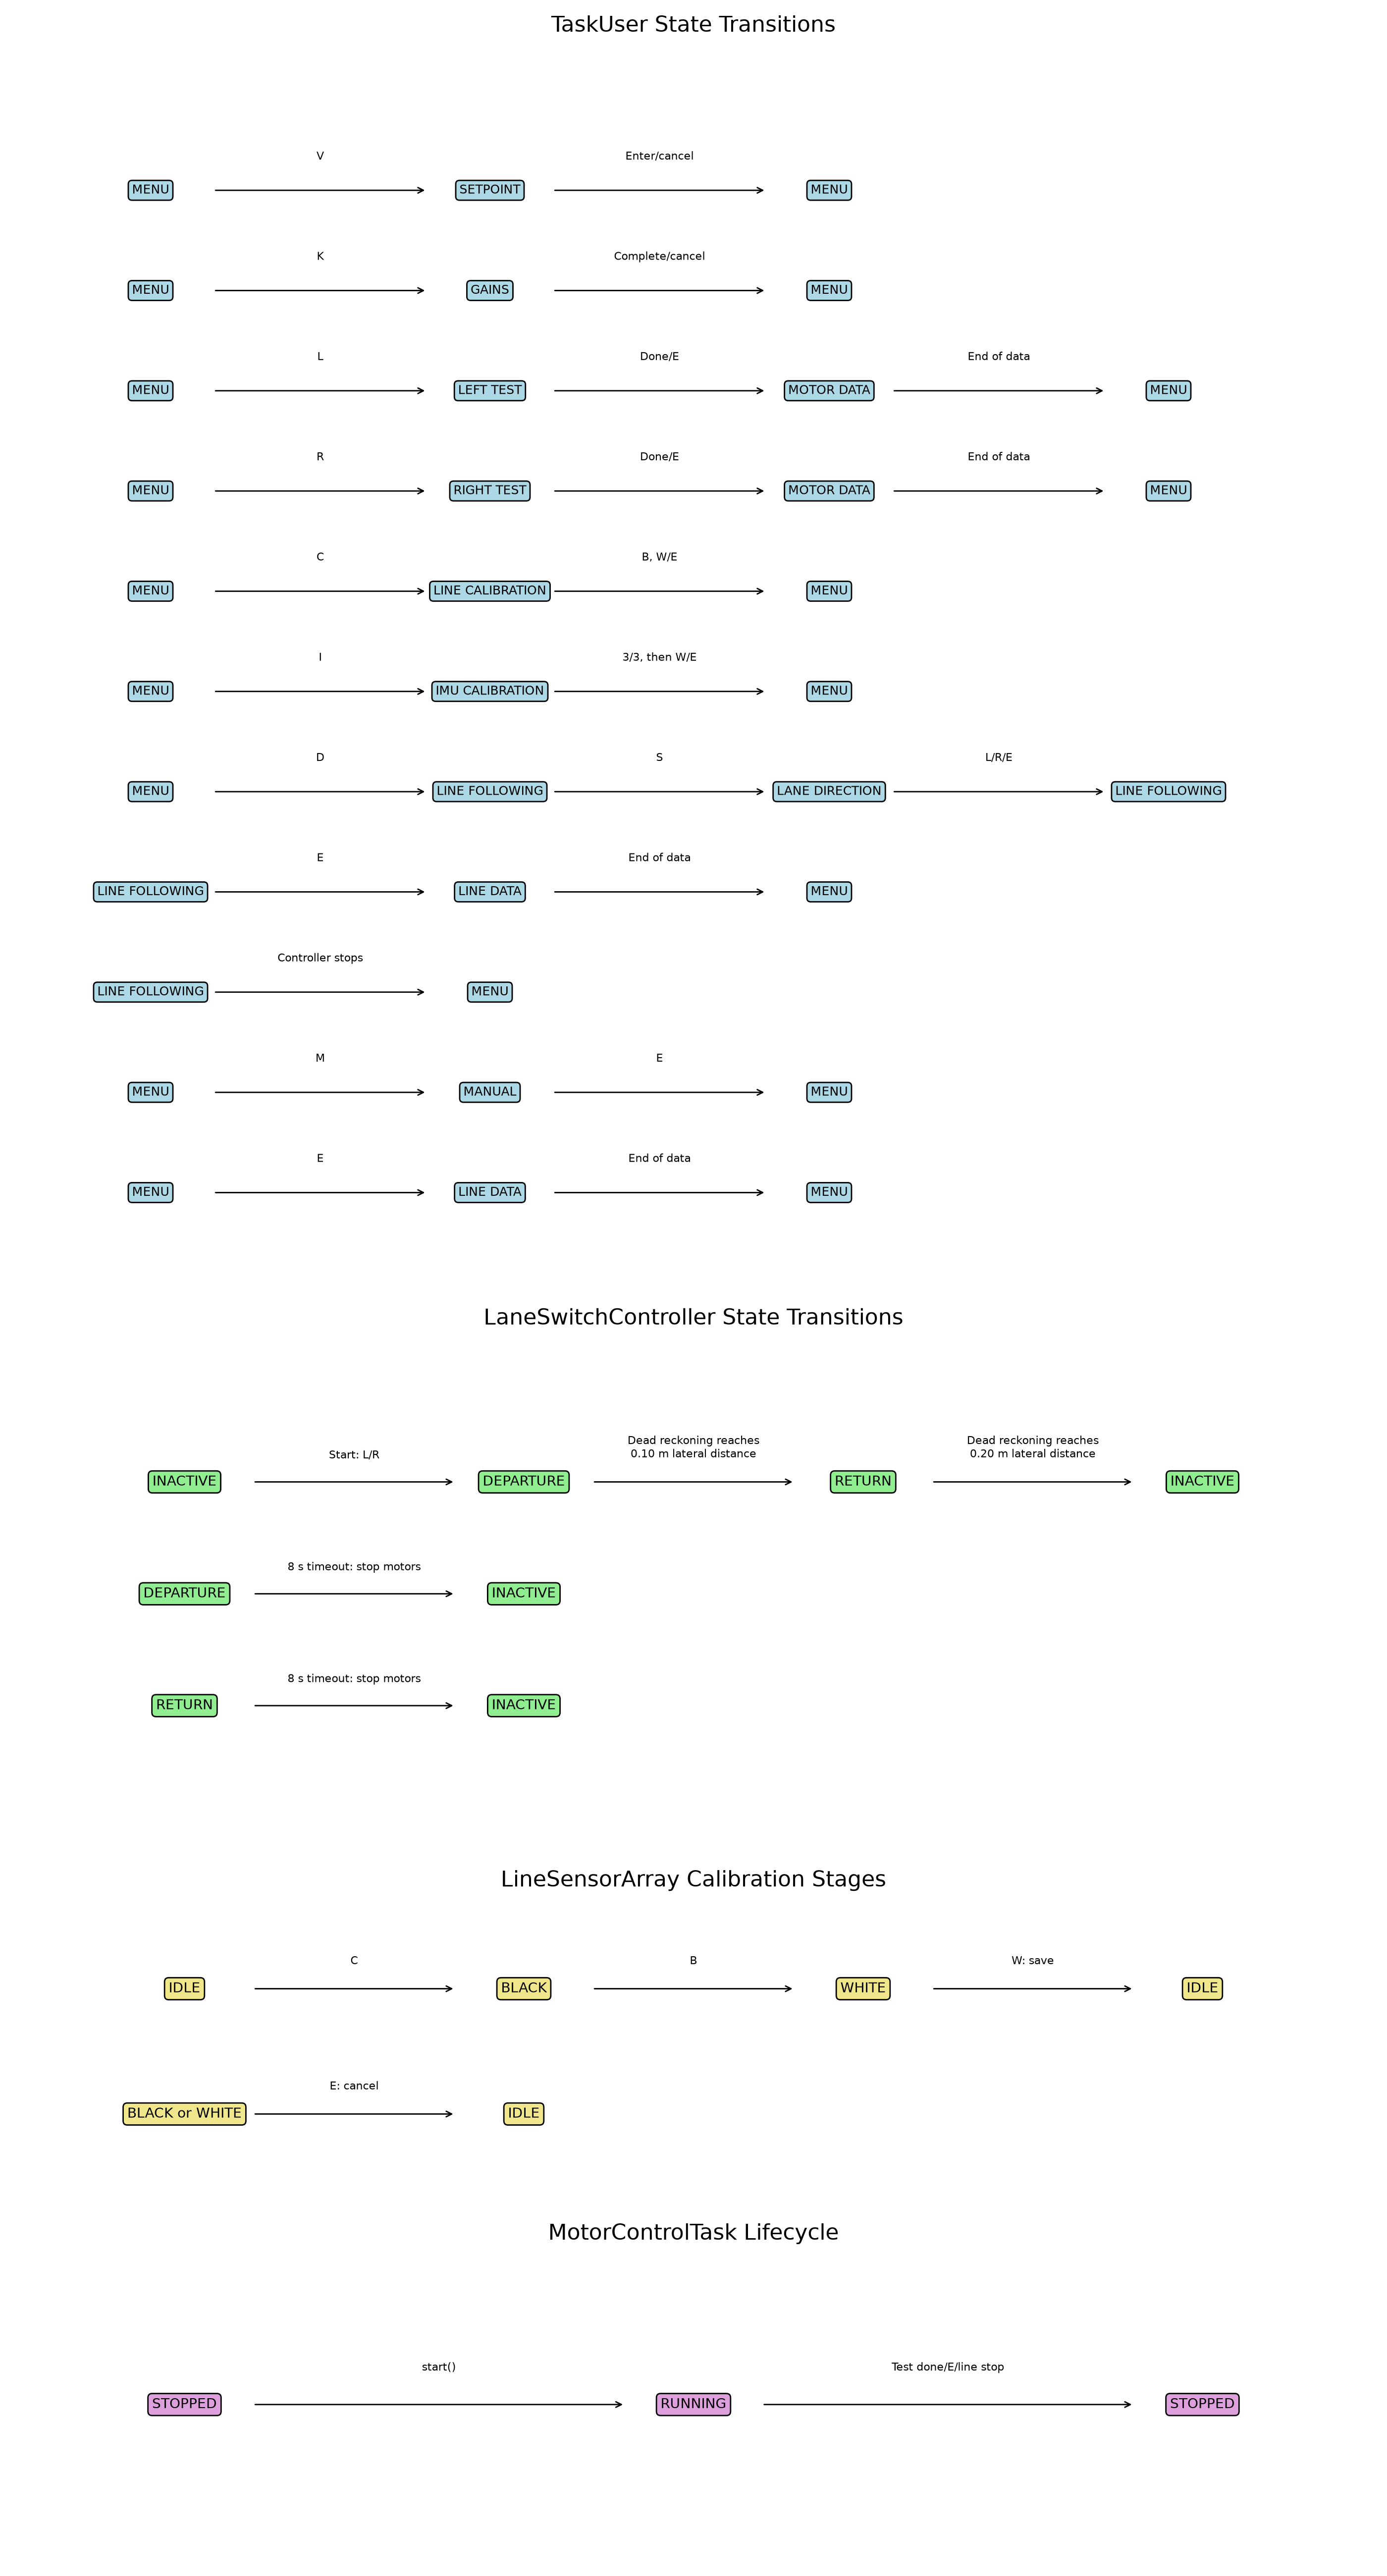

Python code for this plot:
from matplotlib import pyplot


figure, axes = pyplot.subplots(
    4, 1, figsize=(14, 26),
    gridspec_kw={"height_ratios": [12, 5, 3, 3]}
)

user_axis = axes[0]
user_axis.set_title("TaskUser State Transitions", fontsize=16)
user_axis.set_xlim(0, 12)
user_axis.set_ylim(0, 12.5)
user_axis.axis("off")

user_flows = [
    (11, ["MENU", "SETPOINT", "MENU"], ["V", "Enter/cancel"]),
    (10, ["MENU", "GAINS", "MENU"], ["K", "Complete/cancel"]),
    (9, ["MENU", "LEFT TEST", "MOTOR DATA", "MENU"], ["L", "Done/E", "End of data"]),
    (8, ["MENU", "RIGHT TEST", "MOTOR DATA", "MENU"], ["R", "Done/E", "End of data"]),
    (7, ["MENU", "LINE CALIBRATION", "MENU"], ["C", "B, W/E"]),
    (6, ["MENU", "IMU CALIBRATION", "MENU"], ["I", "3/3, then W/E"]),
    (5, ["MENU", "LINE FOLLOWING", "LANE DIRECTION", "LINE FOLLOWING"], ["D", "S", "L/R/E"]),
    (4, ["LINE FOLLOWING", "LINE DATA", "MENU"], ["E", "End of data"]),
    (3, ["LINE FOLLOWING", "MENU"], ["Controller stops"]),
    (2, ["MENU", "MANUAL", "MENU"], ["M", "E"]),
    (1, ["MENU", "LINE DATA", "MENU"], ["E", "End of data"]),
]

for y_position, states, labels in user_flows:
    x_positions = [1.2, 4.2, 7.2, 10.2]

    for index in range(len(states)):
        user_axis.text(
            x_positions[index], y_position, states[index],
            ha="center", va="center", fontsize=9,
            bbox={"boxstyle": "round", "facecolor": "lightblue"}
        )

    for index in range(len(labels)):
        user_axis.annotate(
            "",
            xy=(x_positions[index + 1] - 0.55, y_position),
            xytext=(x_positions[index] + 0.55, y_position),
            arrowprops={"arrowstyle": "->", "color": "black"}
        )
        user_axis.text(
            (x_positions[index] + x_positions[index + 1]) / 2,
            y_position + 0.28,
            labels[index],
            ha="center", va="bottom", fontsize=8
        )

lane_axis = axes[1]
lane_axis.set_title("LaneSwitchController State Transitions", fontsize=16)
lane_axis.set_xlim(0, 12)
lane_axis.set_ylim(0, 7)
lane_axis.axis("off")

lane_flows = [
    (5, ["INACTIVE", "DEPARTURE", "RETURN", "INACTIVE"],
     ["Start: L/R", "Dead reckoning reaches\n0.10 m lateral distance", "Dead reckoning reaches\n0.20 m lateral distance"]),
    (3.5, ["DEPARTURE", "INACTIVE"], ["8 s timeout: stop motors"]),
    (2, ["RETURN", "INACTIVE"], ["8 s timeout: stop motors"]),
]

for y_position, states, labels in lane_flows:
    x_positions = [1.5, 4.5, 7.5, 10.5]

    for index in range(len(states)):
        lane_axis.text(
            x_positions[index], y_position, states[index],
            ha="center", va="center", fontsize=10,
            bbox={"boxstyle": "round", "facecolor": "lightgreen"}
        )

    for index in range(len(labels)):
        lane_axis.annotate(
            "",
            xy=(x_positions[index + 1] - 0.6, y_position),
            xytext=(x_positions[index] + 0.6, y_position),
            arrowprops={"arrowstyle": "->", "color": "black"}
        )
        lane_axis.text(
            (x_positions[index] + x_positions[index + 1]) / 2,
            y_position + 0.28,
            labels[index],
            ha="center", va="bottom", fontsize=8
        )

sensor_axis = axes[2]
sensor_axis.set_title("LineSensorArray Calibration Stages", fontsize=16)
sensor_axis.set_xlim(0, 12)
sensor_axis.set_ylim(0, 4)
sensor_axis.axis("off")

sensor_flows = [
    (2.8, ["IDLE", "BLACK", "WHITE", "IDLE"], ["C", "B", "W: save"]),
    (1.2, ["BLACK or WHITE", "IDLE"], ["E: cancel"]),
]

for y_position, states, labels in sensor_flows:
    x_positions = [1.5, 4.5, 7.5, 10.5]

    for index in range(len(states)):
        sensor_axis.text(
            x_positions[index], y_position, states[index],
            ha="center", va="center", fontsize=10,
            bbox={"boxstyle": "round", "facecolor": "khaki"}
        )

    for index in range(len(labels)):
        sensor_axis.annotate(
            "",
            xy=(x_positions[index + 1] - 0.6, y_position),
            xytext=(x_positions[index] + 0.6, y_position),
            arrowprops={"arrowstyle": "->", "color": "black"}
        )
        sensor_axis.text(
            (x_positions[index] + x_positions[index + 1]) / 2,
            y_position + 0.28,
            labels[index],
            ha="center", va="bottom", fontsize=8
        )

motor_axis = axes[3]
motor_axis.set_title("MotorControlTask Lifecycle", fontsize=16)
motor_axis.set_xlim(0, 12)
motor_axis.set_ylim(0, 3)
motor_axis.axis("off")

motor_states = ["STOPPED", "RUNNING", "STOPPED"]
motor_labels = ["start()", "Test done/E/line stop"]
motor_positions = [1.5, 6, 10.5]

for index in range(len(motor_states)):
    motor_axis.text(
        motor_positions[index], 1.5, motor_states[index],
        ha="center", va="center", fontsize=10,
        bbox={"boxstyle": "round", "facecolor": "plum"}
    )

for index in range(len(motor_labels)):
    motor_axis.annotate(
        "",
        xy=(motor_positions[index + 1] - 0.6, 1.5),
        xytext=(motor_positions[index] + 0.6, 1.5),
        arrowprops={"arrowstyle": "->", "color": "black"}
    )
    motor_axis.text(
        (motor_positions[index] + motor_positions[index + 1]) / 2,
        1.8, motor_labels[index],
        ha="center", va="bottom", fontsize=8
    )

pyplot.tight_layout()
pyplot.savefig("PC Tools/NEWstate_transition_diagram.png", dpi=200)
